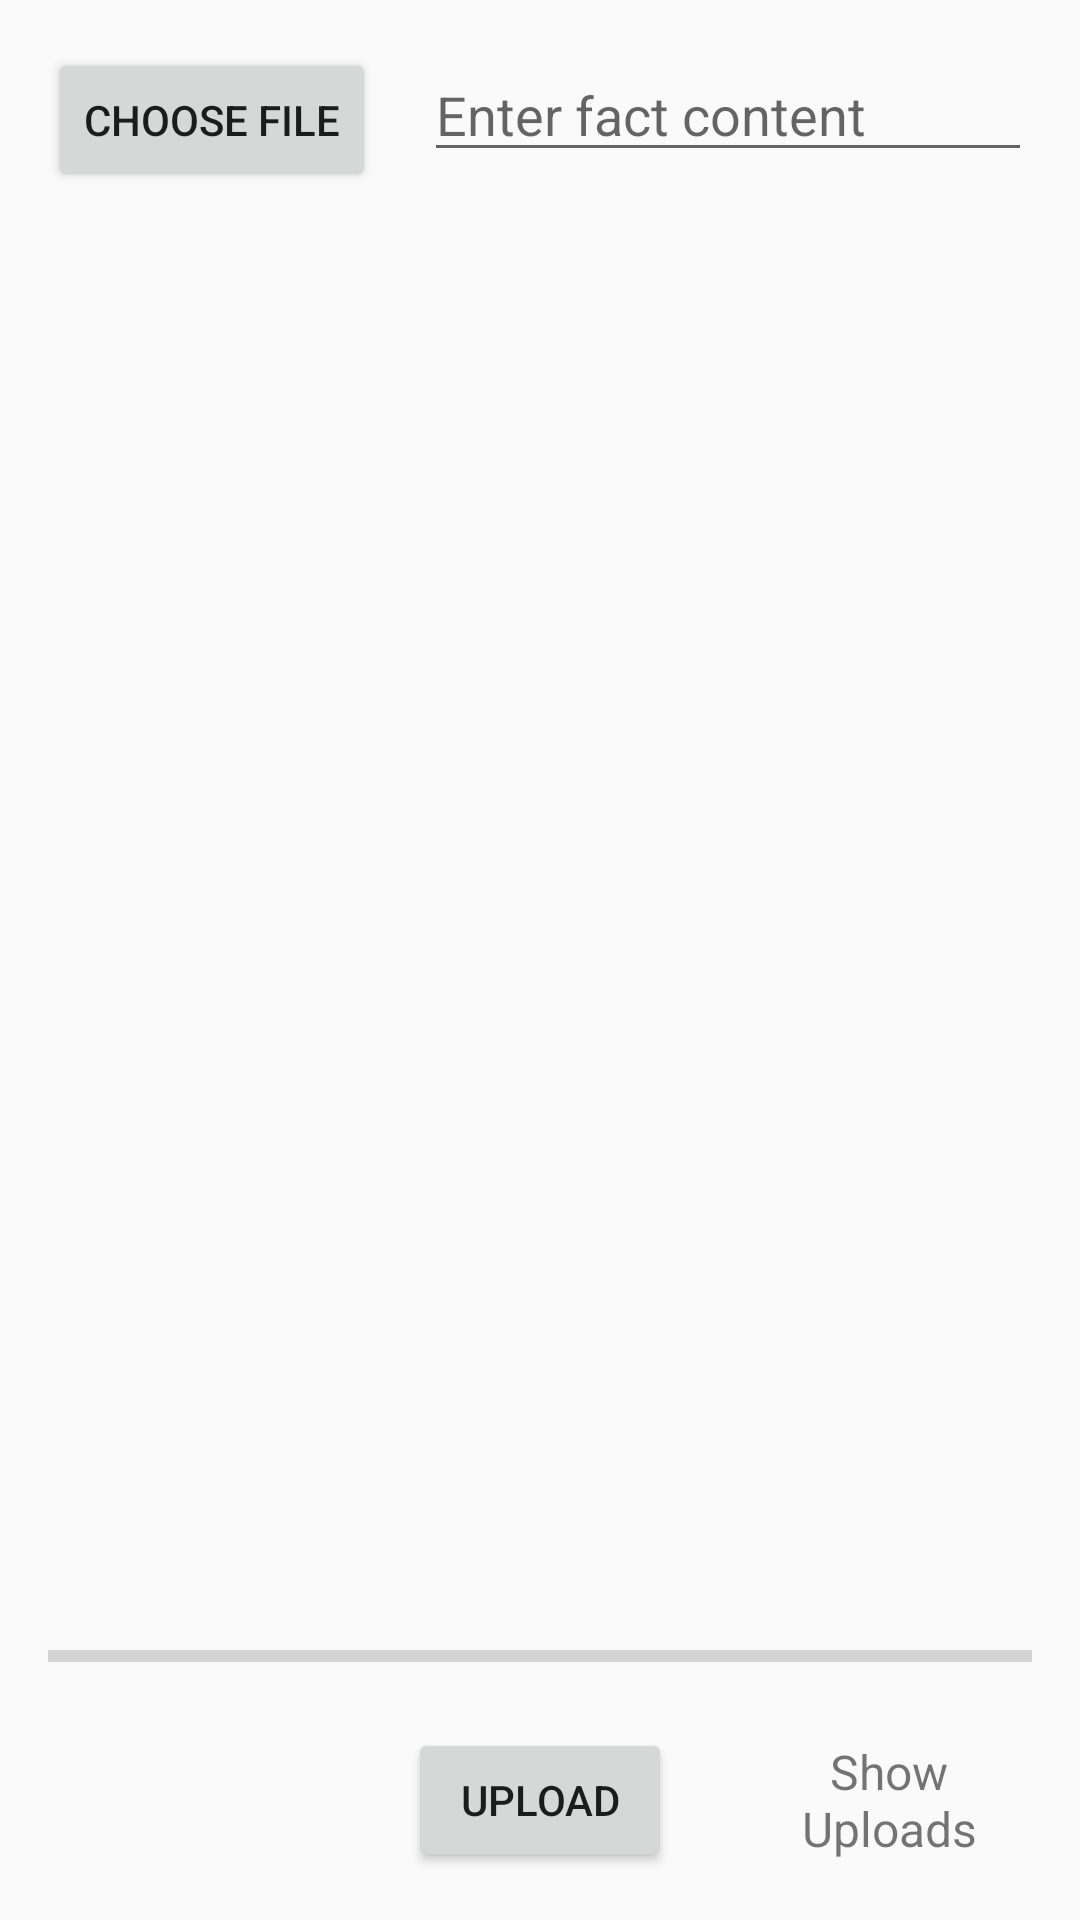

Here is an Android app screen rendered from its layout file. Give the layout XML and the strings, colors and styles it references.
<!-- AndroidManifest.xml: activity theme AppTheme.NoActionBar -->
<!-- res/layout/activity_main.xml -->
<?xml version="1.0" encoding="utf-8"?>
<RelativeLayout xmlns:android="http://schemas.android.com/apk/res/android"
    xmlns:app="http://schemas.android.com/apk/res-auto"
    xmlns:tools="http://schemas.android.com/tools"
    android:layout_width="match_parent"
    android:layout_height="match_parent"
    android:padding="16dp"
    tools:context=".MainActivity">

    <Button
        android:id="@+id/button_choose_image"
        android:layout_width="wrap_content"
        android:layout_height="wrap_content"
        android:text="Choose file" />

    <EditText
        android:id="@+id/edit_text_file_name"
        android:layout_width="match_parent"
        android:layout_height="wrap_content"
        android:layout_marginStart="16dp"
        android:layout_marginLeft="16dp"
        android:layout_toEndOf="@+id/button_choose_image"
        android:layout_toRightOf="@+id/button_choose_image"
        android:hint="Enter fact content" />

    <ImageView
        android:id="@+id/image_view"
        android:layout_width="match_parent"
        android:layout_height="match_parent"
        android:layout_above="@id/progress_bar"
        android:layout_below="@id/edit_text_file_name"
        android:layout_marginTop="16dp" />

    <ProgressBar
        android:id="@+id/progress_bar"
        style="@style/Widget.AppCompat.ProgressBar.Horizontal"
        android:layout_width="match_parent"
        android:layout_height="wrap_content"
        android:layout_above="@+id/button_upload"
        android:layout_alignParentStart="true"
        android:layout_alignParentLeft="true"
        android:layout_marginBottom="16dp" />

    <Button
        android:id="@+id/button_upload"
        android:layout_width="wrap_content"
        android:layout_height="wrap_content"
        android:layout_alignParentBottom="true"
        android:layout_centerHorizontal="true"
        android:text="Upload" />

    <TextView
        android:id="@+id/text_view_show_uploads"
        android:layout_width="wrap_content"
        android:layout_height="wrap_content"
        android:layout_alignBottom="@+id/button_upload"
        android:layout_alignTop="@+id/button_upload"
        android:layout_marginStart="25dp"
        android:layout_marginLeft="25dp"
        android:layout_toEndOf="@+id/button_upload"
        android:layout_toRightOf="@+id/button_upload"
        android:gravity="center"
        android:text="Show Uploads"
        android:textSize="16sp" />

</RelativeLayout>
<!-- resources referenced by this layout -->
<resources>
  <style name="AppTheme.NoActionBar">
          <item name="windowActionBar">false</item>
          <item name="windowNoTitle">true</item>
      </style>
</resources>
